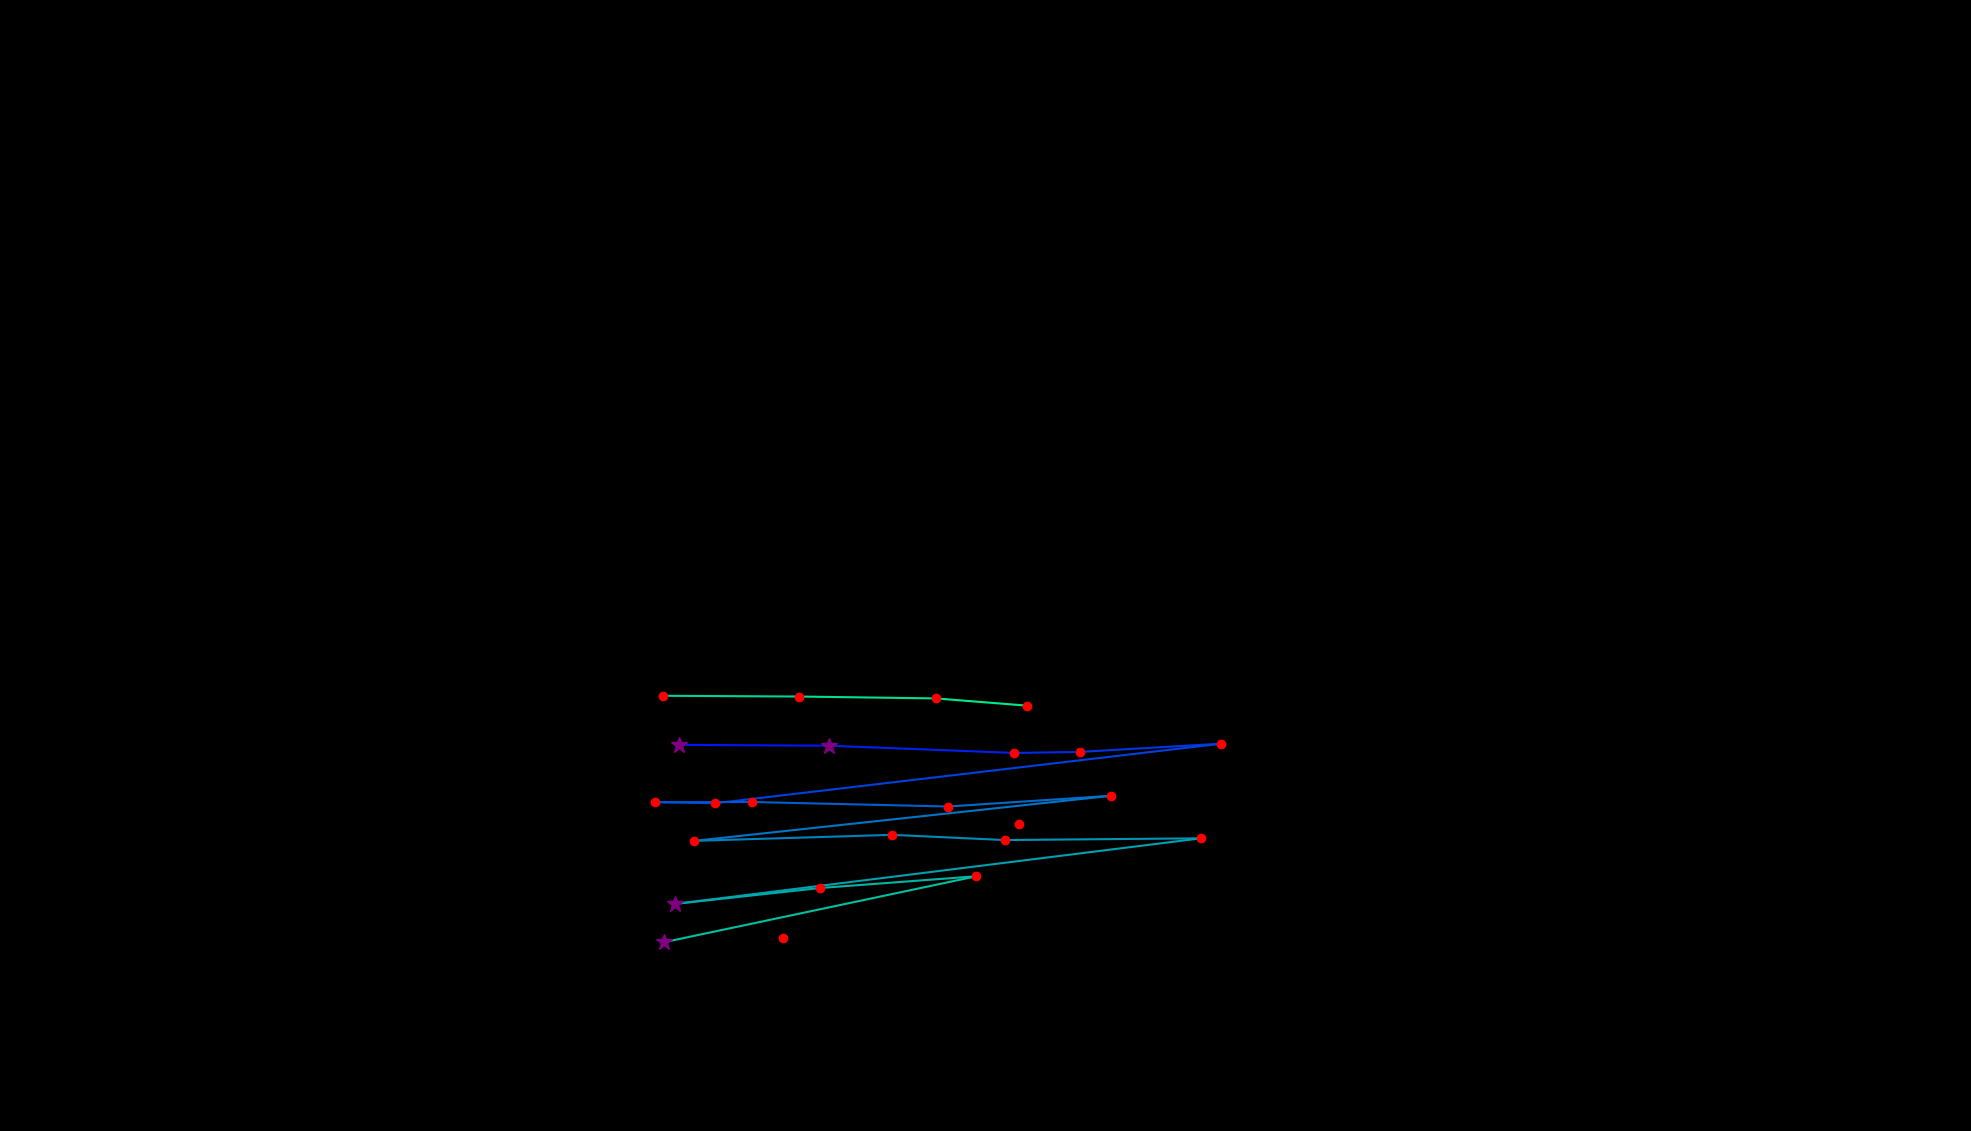

Data behind this chart, as committed beside it:
, fixation_id, timestamp, avg_gaze_x, avg_gaze_y, duration
0, 135.0, 39782, 1017, 250.2, 144.6
1, 137.0, 40265, 1323, 398.7, 216.9
2, 141.0, 41385, 881.3, 501.4, 277.2
3, 142.0, 41699, 1077, 500.4, 253.1
4, 143.0, 41988, 1317, 491, 120.5
5, 144.0, 42169, 1403, 492.3, 132.6
6, 145.0, 42337, 1586, 503, 144.6
7, 146.0, 42578, 929.1, 425.7, 120.5
8, 147.0, 42723, 850.4, 427, 229
9, 148.0, 42976, 976.4, 427.3, 216.9
10, 149.0, 43277, 1231, 421.4, 241
11, 150.0, 43543, 1443, 435.4, 168.7
12, 151.0, 43796, 901.6, 376.8, 144.6
13, 152.0, 43989, 1159, 384.6, 216.9
14, 153.0, 44242, 1305, 377.9, 132.6
15, 154.0, 44446, 1560, 380.1, 168.7
16, 155.0, 44700, 876.4, 294.9, 361.5
17, 156.0, 45121, 1065, 315.5, 204.9
18, 157.0, 45374, 1268, 330.9, 156.7
19, 158.0, 45603, 862.5, 245.2, 289.2
20, 161.0, 46833, 861.5, 565.2, 192.8
21, 162.0, 47050, 1038, 564.2, 229
22, 163.0, 47339, 1215, 561.8, 156.7
23, 164.0, 47520, 1334, 552.4, 204.9
